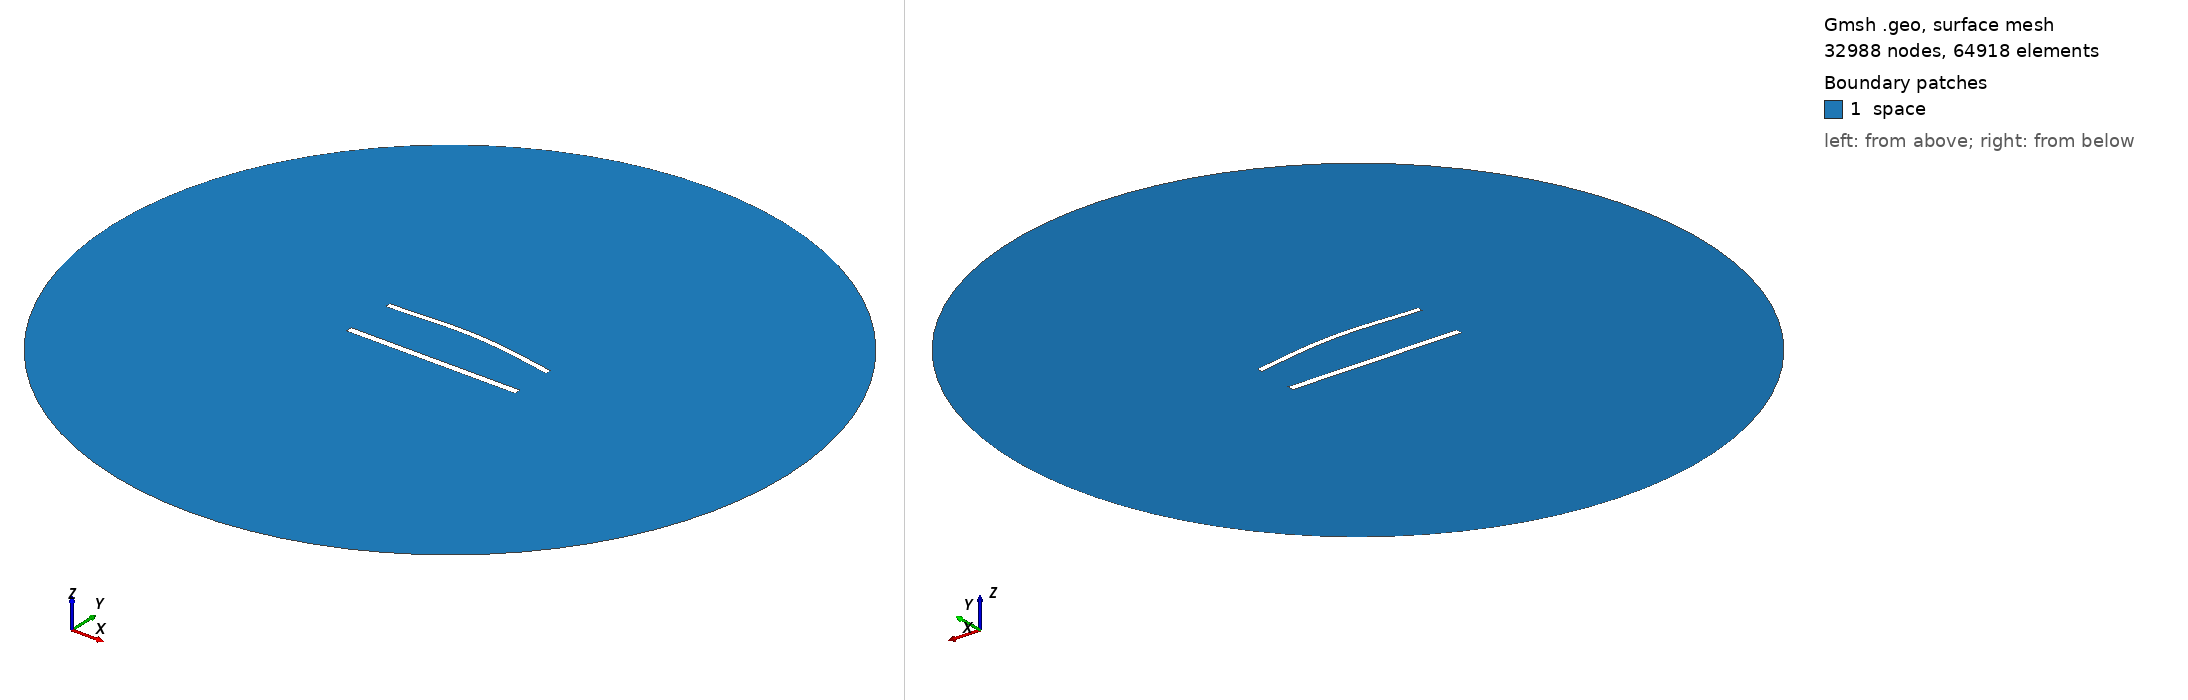

Gmsh geometry script, surface-meshed: 32988 nodes, 64918 surface elements. Boundary patches (legend numbers): 1 space. Left view from above one corner, right view from below the opposite corner. Legend entries are the model's physical surfaces. The drawing asked Gmsh for element sizes between 1% and 20% of the model's largest extent; the script's own settings can give other sizes.

=== 1157.geo (drawn) ===
//---------------------------------------
// Geometry kernel
//---------------------------------------

SetFactory("OpenCASCADE");



//---------------------------------------
// Parameters of the geometry
//---------------------------------------

// Overetch of the upper plate
overetch = 0.25;

// Distance between the plates
distance = 30.0;

// Discretization over the x axis (for the deformation)
nx = 50; 

// Length of the plate
L = 100 - overetch; 

// Number of modes
n = 4; 

// 1st mode coefficient
coeff(1) = -1.5;
beta(1) = 0.596864 * 3.1415926535 / L;

// 2nd mode coefficient
coeff(2) = 1.5;
beta(2) = 1.49418 * 3.1415926535 / L;

// 3rd mode coefficient
coeff(3) = 0.0;
beta(3) = 2.50025 * 3.1415926535 / L;

// 4th mode coefficient
coeff(4) = 0.0;
beta(4) = 3.49999 * 3.1415926535 / L;



//---------------------------------------
// Upper plate (deformed rectangle)
//---------------------------------------

// Coordiantes of the upper plate
xmin = -50;
xmax = 50 - overetch;

// Height of the upper plate
yheight = 4 - 2 * overetch;

// Indexes of the points
UpperID[] = {};
LowerID[] = {};
LeftID[] = {};
RightID[] = {};

// Point index
p = 1;

// Horizontal edges
For i In {1:nx}
    x = xmin + (i-1)*(xmax - xmin)/(nx-1);

    y_bottom = distance / 2 + overetch;
    For j In {1:n}
        C = (Cosh(beta(j)*L) + Cos(beta(j)*L)) / (Sinh(beta(j)*L) + Sin(beta(j)*L));
        y_bottom  = y_bottom + coeff(j) * (Cosh(beta(j)*(x+50)) - Cos(beta(j)*(x+50)) - C * (Sinh(beta(j)*(x+50)) - Sin(beta(j)*(x+50))));
    EndFor

    y_top = y_bottom + yheight;

    Point(p) = {x, y_top, 0, 1.0};
    UpperID[i] = p;
    p = p + 1;

    Point(p) = {x, y_bottom, 0, 1.0};
    LowerID[i] = p;
    p = p + 1;
EndFor

// Create point lists
UpperPts[] = {}; LowerPts[] = {};
For i In {1:nx}
  UpperPts[] += {UpperID[i]};
  LowerPts[] += {LowerID[i]};
EndFor

// Build splines
Spline(1) = {UpperPts[]};
Spline(2) = {LowerPts[]};
Line(3) = {LowerPts[nx-1], UpperPts[nx-1]};
Line(4) = {LowerPts[0], UpperPts[0]};

// Build the plane surface
Curve Loop(1) = {2, 3, -1, -4};
Plane Surface(1) = {1};



//---------------------------------------
// Lower plate (rectangle)
//---------------------------------------

// Vertices
Point(1001) = {-50, -distance/2, 0, 1.0};
Point(1002) = { 50, -distance/2, 0, 1.0};
Point(1003) = { 50,  -distance/2 + 4, 0, 1.0};
Point(1004) = {-50,  -distance/2 + 4, 0, 1.0};

// Edges
Line(5) = {1001, 1002};
Line(6) = {1002, 1003};
Line(7) = {1003, 1004};
Line(8) = {1004, 1001};

// Plane surface
Line Loop(2) = {5, 6, 7, 8};
Plane Surface(2) = {2}; 



//---------------------------------------
// Outer (fictious) boundary
//---------------------------------------

// Points
Point(1005) = {0, 0, 0};       // Center
Point(1006) = {200, 0, 0};     // Start point
Point(1007) = {0, 200, 0};     // 90 degrees
Point(1008) = {-200, 0, 0};    // 180 degrees
Point(1009) = {0, -200, 0};    // 270 degrees

// Circle arcs (each needs start, center, end)
Circle(9) = {1006, 1005, 1007};
Circle(10) = {1007, 1005, 1008};
Circle(11) = {1008, 1005, 1009};
Circle(12) = {1009, 1005, 1006};

// Plane surface for the entire domain
Curve Loop(3) = {9, 10, 11, 12};
Surface(3) = {3};

// Subtract the plates from the whole domain to obtain the actual domain where we want to solve the equations
BooleanDifference{ Surface{3}; Delete; }{ Surface{1}; Surface{2}; Delete; }




//---------------------------------------
// Transfinite Lines/Curves
//---------------------------------------

// Set the number of points on the boundaries
r = 6;
d = 0.15;

// Plates
Transfinite Curve {1} = 50*r/4 Using Progression 1;
Transfinite Line {2} = 50*r Using Progression 1;
Transfinite Curve {3, 4} = 2*r Using Progression 1+d;
Transfinite Line {5} = 50*r/4 Using Progression 1;
Transfinite Line {7} = 50*r Using Progression 1;
Transfinite Line {6} = 2*r Using Progression 1-d;
Transfinite Line {8} = 2*r Using Progression 1+d;

// Outer boundary
Transfinite Line {9, 10, 11, 12} = 20 Using Progression 1;



//---------------------------------------
// Physical groups
//---------------------------------------                

// Physical curves (boundaries)
Physical Line("force_segment", 10) = {2};
Physical Line("upper_plate", 11) = {1, 3, 4};
Physical Line("lower_plate", 12) = {5, 6, 7, 8};
Physical Line("boundary", 20) = {9, 10, 11, 12};

// Physical Surfaces
Physical Surface("space", 30) = {3};



//---------------------------------------
// 6. Generate the Mesh
//---------------------------------------

// 2D mesh generation
Mesh 2;
